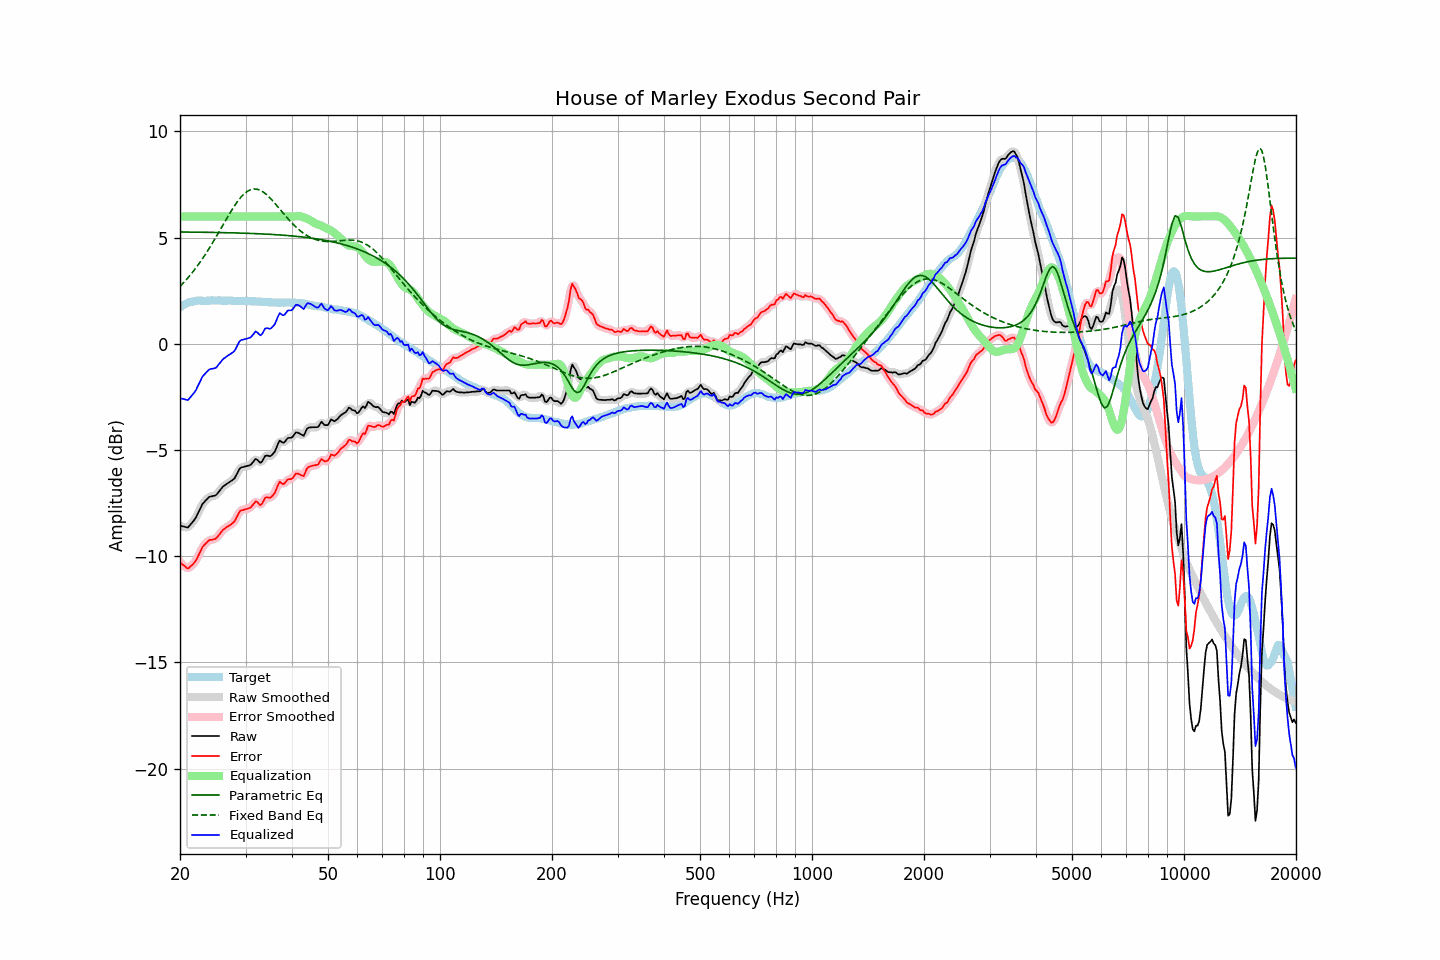

The table this chart was drawn from, first rows:
frequency, raw, error, smoothed, error_smoothed, equalization, parametric_eq, fixed_band_eq, equalized_raw, equalized_smoothed, target
20.00, -8.55, -10.28, -8.54, -10.26, 6.00, 5.27, 2.71, -2.55, -2.54, 1.72
20.20, -8.57, -10.35, -8.58, -10.36, 6.00, 5.27, 2.78, -2.57, -2.58, 1.77
20.40, -8.59, -10.42, -8.61, -10.43, 6.00, 5.27, 2.86, -2.59, -2.61, 1.82
20.61, -8.61, -10.47, -8.62, -10.49, 6.00, 5.27, 2.94, -2.61, -2.62, 1.85
20.81, -8.63, -10.54, -8.64, -10.54, 6.00, 5.27, 3.03, -2.63, -2.64, 1.90
21.02, -8.64, -10.59, -8.62, -10.55, 6.00, 5.26, 3.12, -2.64, -2.62, 1.94
21.23, -8.55, -10.51, -8.56, -10.52, 6.00, 5.26, 3.20, -2.55, -2.56, 1.96
21.44, -8.46, -10.44, -8.48, -10.46, 6.00, 5.26, 3.30, -2.46, -2.48, 1.98
21.66, -8.37, -10.37, -8.38, -10.38, 6.00, 5.26, 3.39, -2.37, -2.38, 2.00
21.87, -8.28, -10.29, -8.27, -10.29, 6.00, 5.26, 3.49, -2.28, -2.27, 2.01
22.09, -8.16, -10.19, -8.15, -10.18, 6.00, 5.26, 3.59, -2.16, -2.15, 2.03
22.31, -8.00, -10.04, -8.01, -10.05, 6.00, 5.26, 3.69, -2.00, -2.01, 2.04
22.54, -7.86, -9.89, -7.85, -9.88, 6.00, 5.26, 3.79, -1.86, -1.85, 2.04
22.76, -7.69, -9.73, -7.69, -9.72, 6.00, 5.26, 3.90, -1.69, -1.69, 2.04
22.99, -7.53, -9.56, -7.56, -9.59, 6.00, 5.26, 4.01, -1.53, -1.56, 2.03
23.22, -7.45, -9.48, -7.45, -9.48, 6.00, 5.25, 4.12, -1.45, -1.45, 2.03
23.45, -7.37, -9.40, -7.36, -9.39, 6.00, 5.25, 4.24, -1.37, -1.36, 2.02
23.69, -7.30, -9.33, -7.29, -9.32, 6.00, 5.25, 4.36, -1.30, -1.29, 2.03
23.92, -7.21, -9.25, -7.23, -9.27, 6.00, 5.25, 4.48, -1.21, -1.23, 2.03
24.16, -7.18, -9.23, -7.19, -9.23, 6.00, 5.25, 4.60, -1.18, -1.19, 2.04
24.40, -7.17, -9.22, -7.17, -9.21, 6.00, 5.25, 4.72, -1.17, -1.17, 2.05
24.65, -7.15, -9.19, -7.16, -9.20, 6.00, 5.25, 4.85, -1.15, -1.16, 2.04
24.89, -7.14, -9.18, -7.13, -9.17, 6.00, 5.25, 4.98, -1.14, -1.13, 2.04
25.14, -7.07, -9.11, -7.07, -9.11, 6.00, 5.24, 5.11, -1.07, -1.07, 2.04
25.39, -6.97, -9.02, -6.98, -9.03, 6.00, 5.24, 5.24, -0.97, -0.98, 2.05
25.65, -6.88, -8.93, -6.88, -8.92, 6.00, 5.24, 5.37, -0.88, -0.88, 2.05
25.91, -6.79, -8.82, -6.79, -8.83, 6.00, 5.24, 5.50, -0.79, -0.79, 2.04
26.16, -6.70, -8.74, -6.71, -8.75, 6.00, 5.24, 5.63, -0.70, -0.71, 2.03
26.43, -6.65, -8.69, -6.65, -8.68, 6.00, 5.24, 5.77, -0.65, -0.65, 2.03
26.69, -6.59, -8.63, -6.59, -8.63, 6.00, 5.23, 5.90, -0.59, -0.59, 2.03
26.96, -6.54, -8.59, -6.54, -8.58, 6.00, 5.23, 6.03, -0.54, -0.54, 2.04
27.23, -6.49, -8.53, -6.50, -8.53, 6.00, 5.23, 6.15, -0.49, -0.50, 2.04
27.50, -6.44, -8.48, -6.45, -8.49, 6.00, 5.23, 6.28, -0.44, -0.45, 2.04
27.77, -6.39, -8.42, -6.39, -8.42, 6.00, 5.23, 6.39, -0.39, -0.39, 2.03
28.05, -6.32, -8.35, -6.30, -8.33, 6.00, 5.22, 6.51, -0.32, -0.30, 2.03
28.33, -6.18, -8.20, -6.18, -8.20, 6.00, 5.22, 6.62, -0.18, -0.18, 2.01
28.62, -6.04, -8.05, -6.03, -8.05, 6.00, 5.22, 6.73, -0.04, -0.03, 2.01
28.90, -5.88, -7.90, -5.91, -7.92, 6.00, 5.22, 6.82, 0.12, 0.09, 2.02
29.19, -5.82, -7.83, -5.83, -7.85, 6.00, 5.22, 6.91, 0.18, 0.17, 2.01
29.48, -5.80, -7.83, -5.79, -7.81, 6.00, 5.21, 6.99, 0.20, 0.21, 2.03
29.78, -5.78, -7.80, -5.78, -7.80, 6.00, 5.21, 7.07, 0.22, 0.22, 2.02
30.08, -5.76, -7.79, -5.76, -7.78, 6.00, 5.21, 7.13, 0.24, 0.24, 2.02
30.38, -5.74, -7.76, -5.75, -7.76, 6.00, 5.21, 7.19, 0.26, 0.25, 2.01
30.68, -5.72, -7.73, -5.72, -7.74, 6.00, 5.20, 7.23, 0.28, 0.28, 2.01
30.99, -5.69, -7.70, -5.68, -7.69, 6.00, 5.20, 7.26, 0.31, 0.32, 2.01
31.30, -5.60, -7.61, -5.60, -7.60, 6.00, 5.20, 7.28, 0.40, 0.40, 2.01
31.61, -5.51, -7.52, -5.51, -7.51, 6.00, 5.19, 7.29, 0.49, 0.49, 2.00
31.93, -5.42, -7.42, -5.45, -7.45, 6.00, 5.19, 7.29, 0.58, 0.55, 2.00
32.24, -5.45, -7.44, -5.47, -7.47, 6.00, 5.19, 7.28, 0.55, 0.53, 1.99
32.57, -5.53, -7.53, -5.53, -7.52, 6.00, 5.18, 7.26, 0.47, 0.47, 2.00
32.89, -5.60, -7.60, -5.57, -7.56, 6.00, 5.18, 7.23, 0.40, 0.43, 1.99
33.22, -5.54, -7.52, -5.52, -7.50, 6.00, 5.18, 7.18, 0.46, 0.48, 1.98
33.55, -5.41, -7.39, -5.42, -7.39, 6.00, 5.17, 7.14, 0.59, 0.58, 1.98
33.89, -5.27, -7.24, -5.31, -7.28, 6.00, 5.17, 7.08, 0.73, 0.69, 1.97
34.23, -5.25, -7.23, -5.27, -7.23, 6.00, 5.17, 7.02, 0.75, 0.73, 1.97
34.57, -5.27, -7.23, -5.27, -7.23, 6.00, 5.16, 6.95, 0.73, 0.73, 1.96
34.92, -5.29, -7.25, -5.27, -7.23, 6.00, 5.16, 6.87, 0.71, 0.73, 1.96
35.27, -5.24, -7.20, -5.25, -7.20, 6.00, 5.15, 6.79, 0.76, 0.75, 1.95
35.62, -5.15, -7.10, -5.17, -7.12, 6.00, 5.15, 6.71, 0.85, 0.83, 1.95
35.97, -5.07, -7.02, -5.04, -6.99, 6.00, 5.14, 6.62, 0.93, 0.96, 1.95
... 635 more rows
